Run: headless pygame with SDL's dummy video driver; simulated clock (each Clock.tick advances the game by its frame time, no real sleeping); random seed 0; keys injected as events and as key.get_pressed() state; no mouse input.
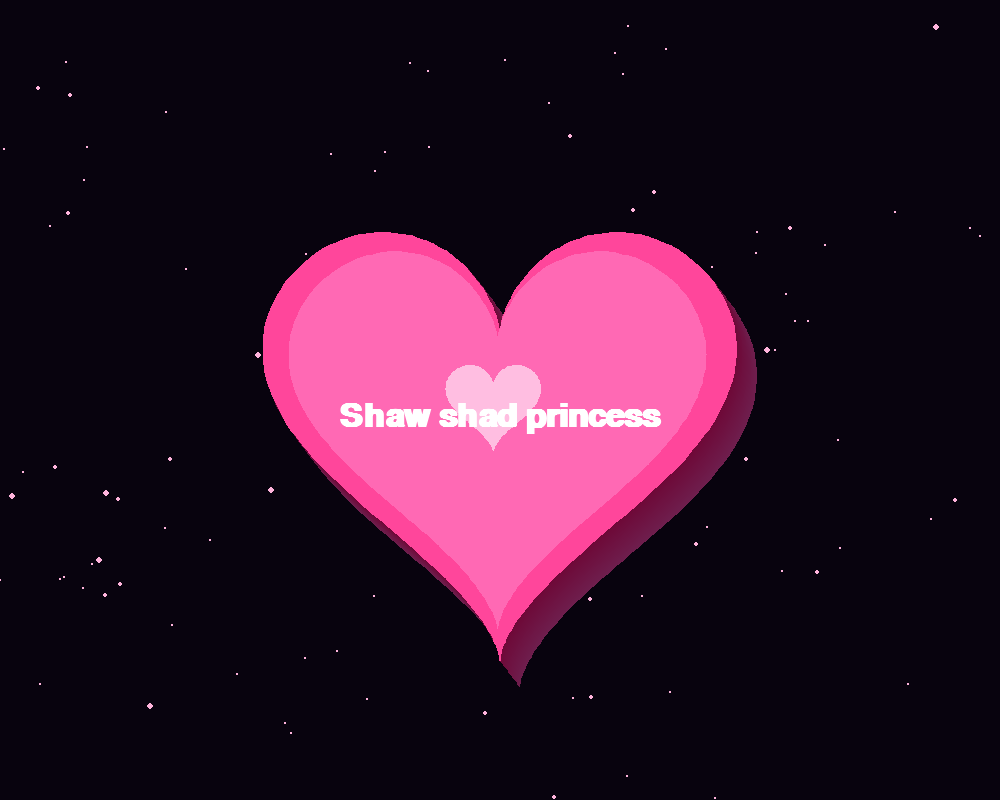
Frame 1 of 4 · flips 1–60 · no input
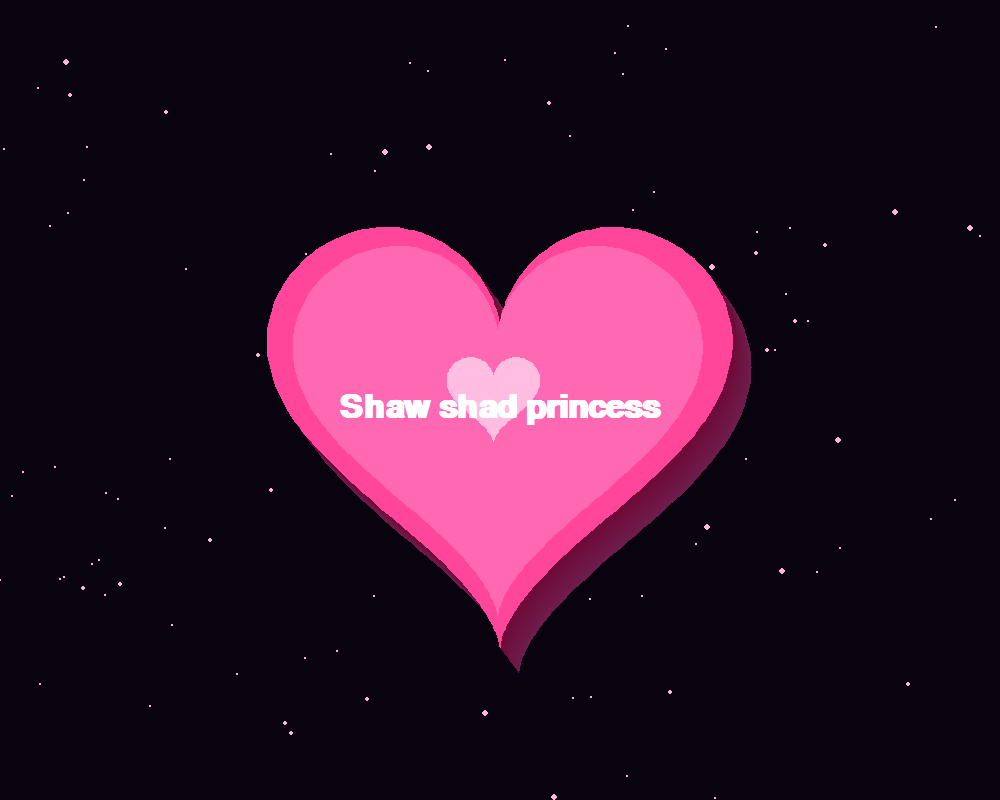
Frame 2 of 4 · flips 61–180 · tapped SPACE, RETURN · held RIGHT (→), D
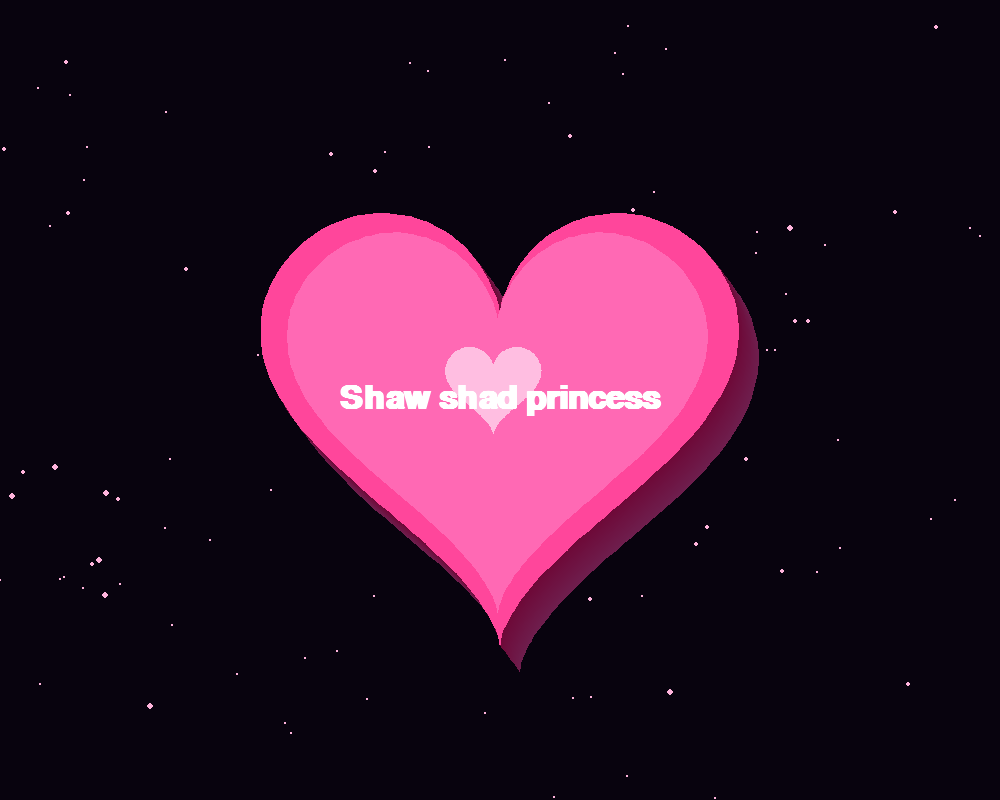
Frame 3 of 4 · flips 181–300 · held DOWN (↓), S
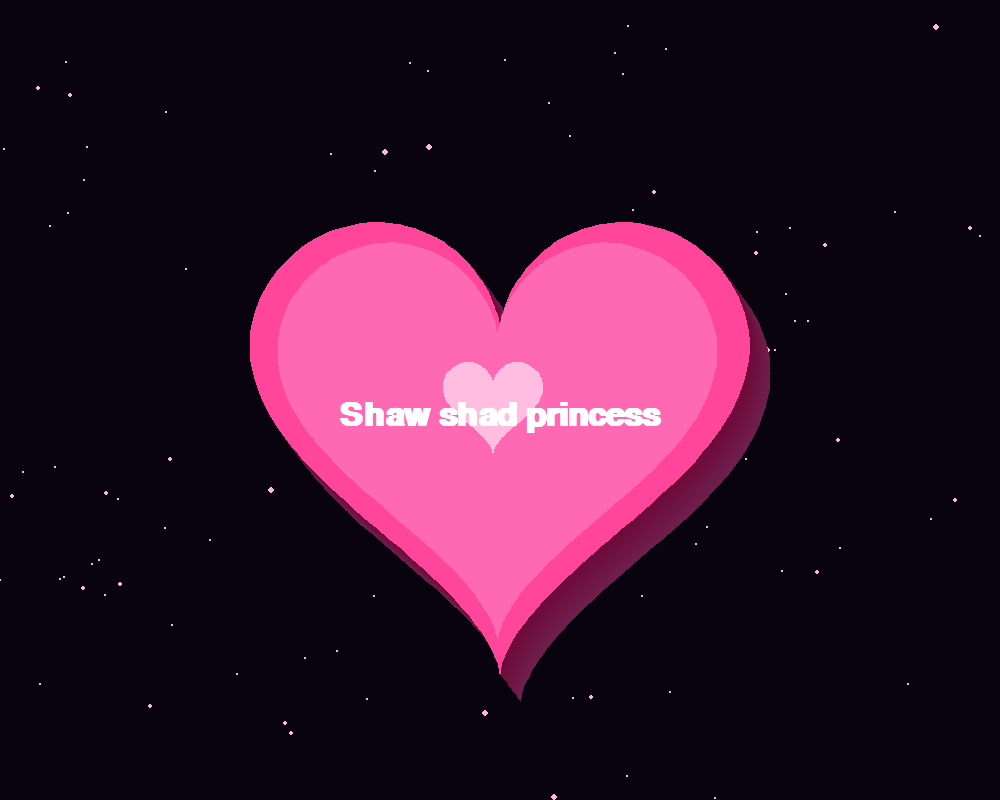
Frame 4 of 4 · flips 301–420 · held LEFT (←), A, UP (↑), W

The pygame program that drew these frames:

import pygame
import math
import random

pygame.init()
WIDTH, HEIGHT = 1000, 800
screen = pygame.display.set_mode((WIDTH, HEIGHT))
pygame.display.set_caption("Shaw shad princess")
clock = pygame.time.Clock()

font = pygame.font.SysFont("arial", 48, bold=True)
random.seed(7)
stars = [(random.randint(0, WIDTH), random.randint(0, HEIGHT), random.randint(1, 3)) for _ in range(100)]

def heart_points(cx, cy, scale, steps=220):
    pts = []
    for i in range(steps):
        t = 2 * math.pi * i / steps
        x = 16 * math.sin(t) ** 3
        y = -(13 * math.cos(t) - 5 * math.cos(2*t)
              - 2 * math.cos(3*t) - math.cos(4*t))
        pts.append((cx + x * scale, cy + y * scale))
    return pts

def draw_heart(surface, cx, cy, scale):
    # 3D depth
    depth = max(8, int(scale * 1.5))
    for d in range(depth, 0, -1):
        pts = heart_points(cx + d * 0.9, cy + d * 1.2, scale)
        pygame.draw.polygon(surface, (110, 8 + d, 55 + d), pts)

    # Pink heart
    pygame.draw.polygon(surface, (255, 70, 155), heart_points(cx, cy, scale))

    # Inner pink layer
    pygame.draw.polygon(
        surface, (255, 105, 180),
        heart_points(cx - scale * .15, cy - scale * .12, scale * .88)
    )

    # Bright highlight
    pygame.draw.polygon(
        surface, (255, 190, 225),
        heart_points(cx - scale * .45, cy - scale * .55, scale * .20)
    )

def draw_text(surface, cx, cy):
    text = font.render("Shaw shad princess", True, (255, 255, 255))
    surface.blit(text, text.get_rect(center=(cx, cy)))

running = True
while running:
    time_ms = pygame.time.get_ticks()

    for event in pygame.event.get():
        if event.type == pygame.QUIT:
            running = False

    screen.fill((8, 3, 14))

    # Background stars
    for x, y, r in stars:
        twinkle = .5 + .5 * math.sin(time_ms * .002 + x)
        pygame.draw.circle(screen, (255, 180, 220), (x, y), max(1, int(r * twinkle + 1)))

    # Pulsing / moving heart
    beat = 1.0 + .045 * math.sin(time_ms * .006)
    float_y = 10 * math.sin(time_ms * .0022)
    cx, cy = WIDTH // 2, HEIGHT // 2 + float_y

    # Large 3D pink heart
    draw_heart(screen, cx, cy, 15.2 * beat)

    # White writing inside the heart
    draw_text(screen, cx, cy + 8)

    pygame.display.flip()
    clock.tick(60)

pygame.quit()
